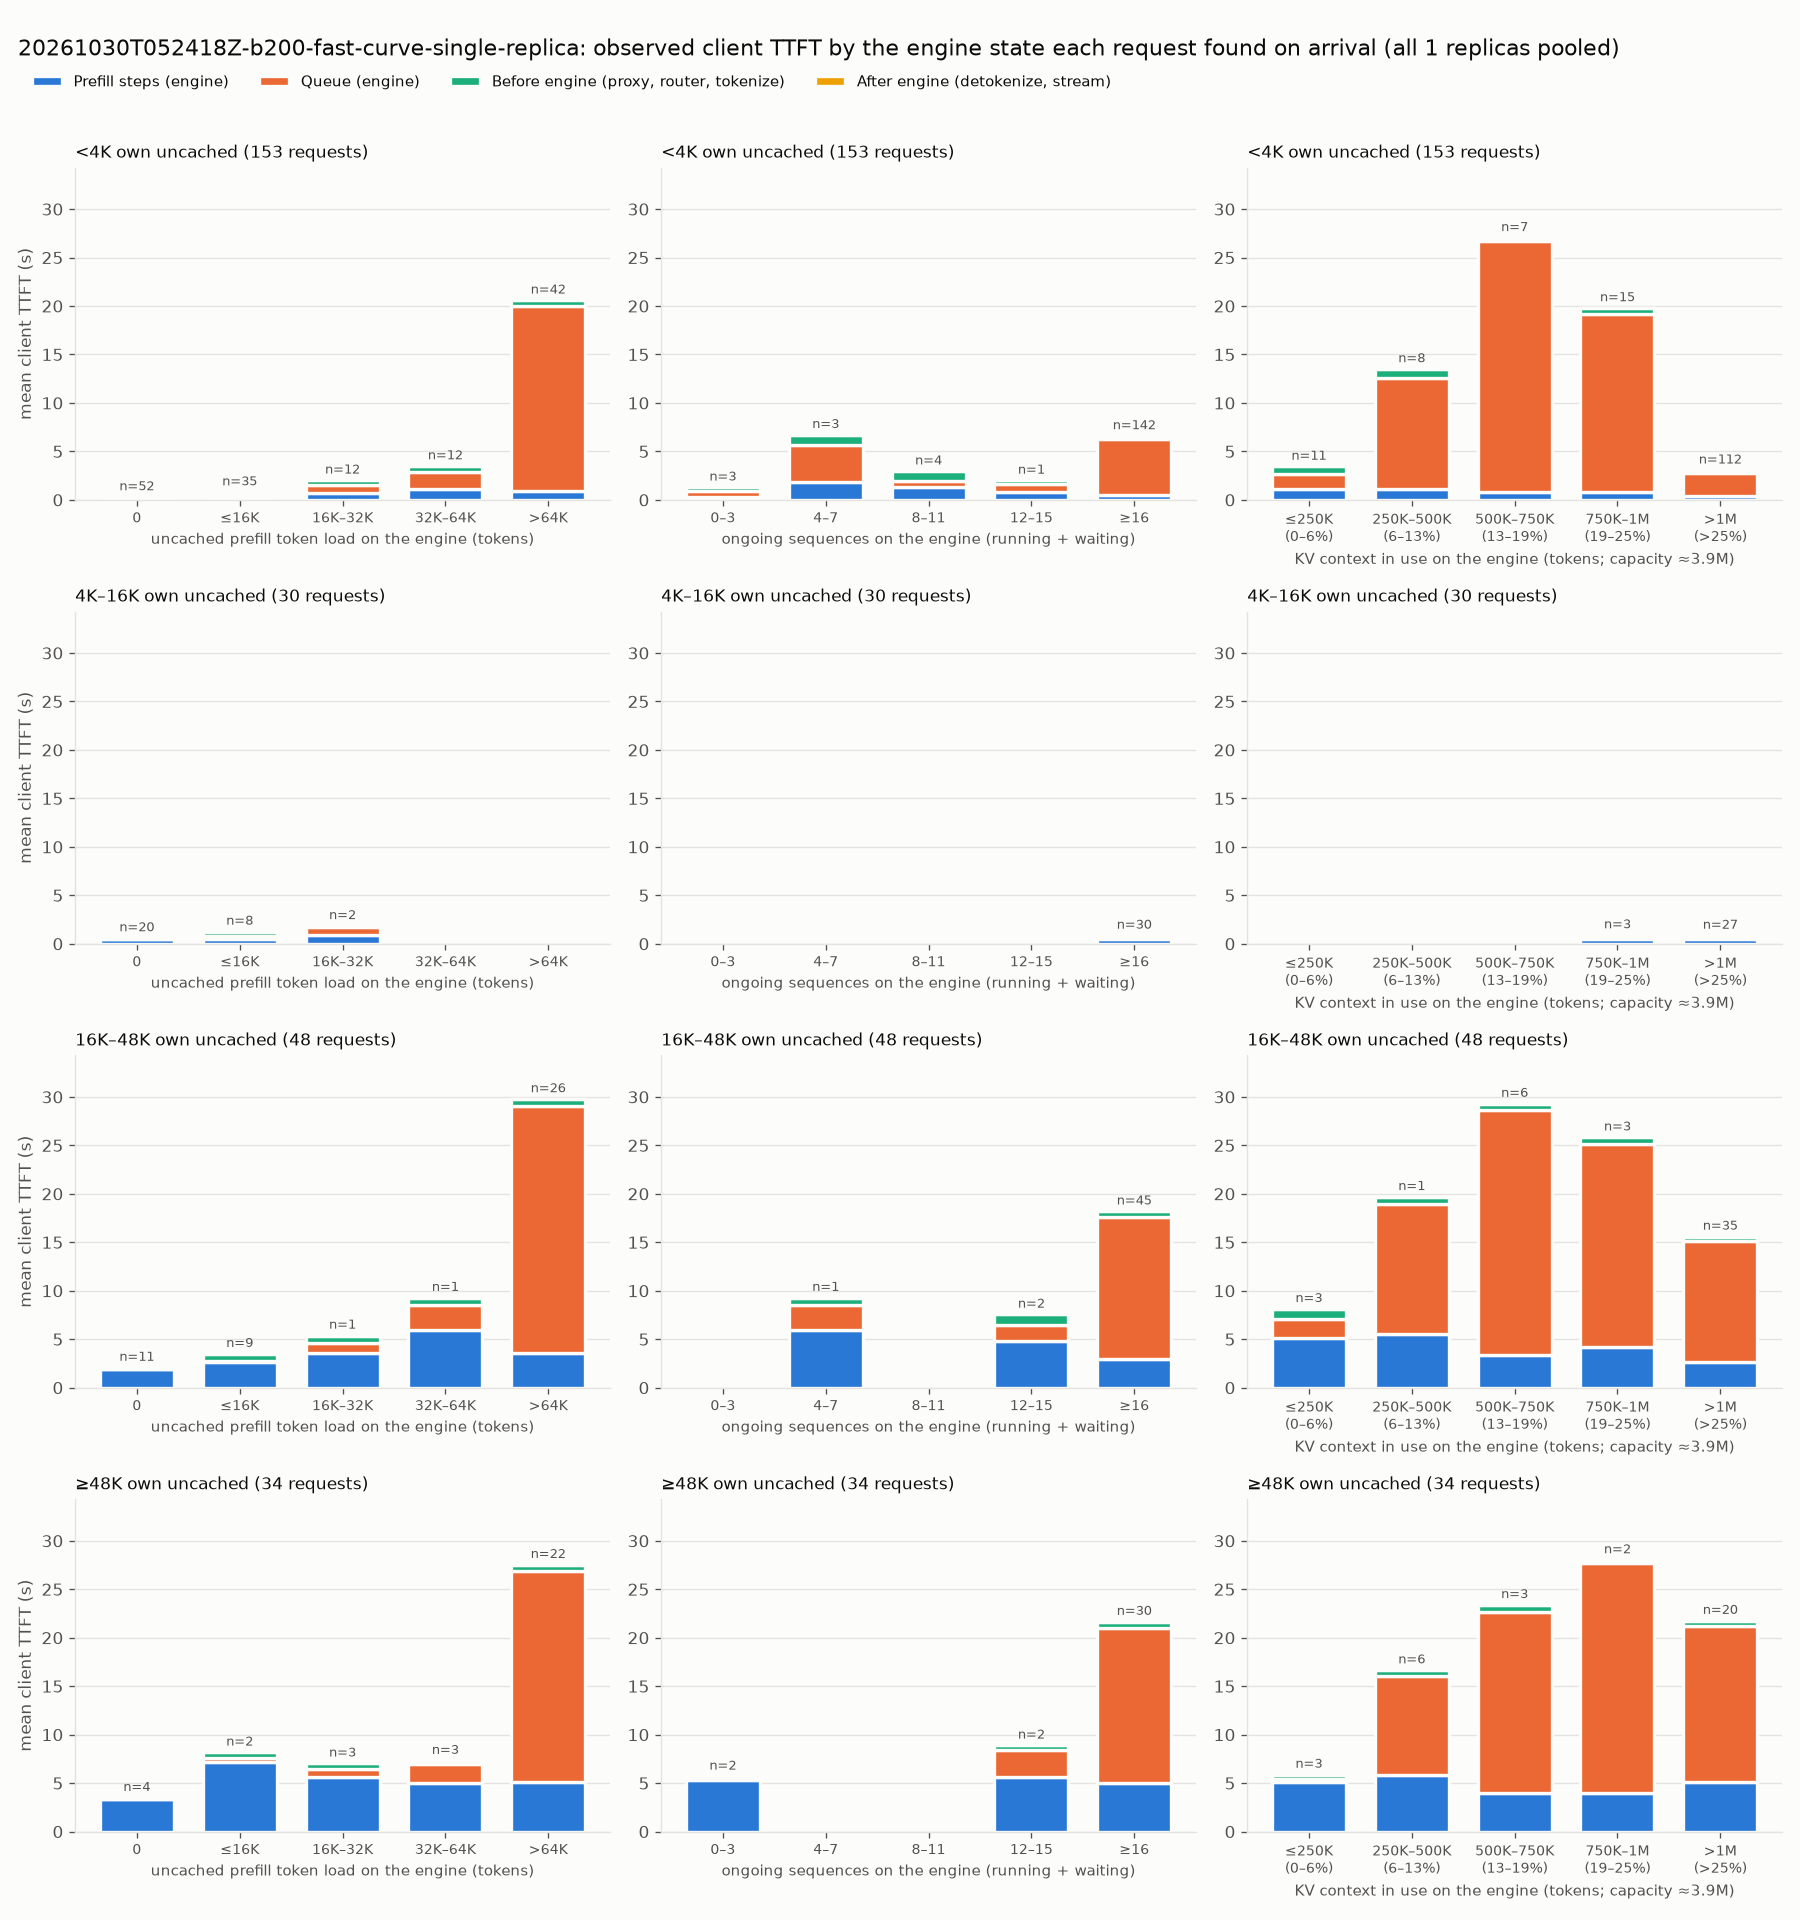

Data behind this chart, as committed beside it:
size_band, measure, bin, bin_index, requests, mean_own_uncached, mean_client_ttft_ms, mean_prefill_ms, mean_queue_ms, mean_pre_ms, mean_post_ms
<4K own uncached, engine_load_tokens, 0, 0, 52, 1875, 317.6, 153.8, 25.83, 119.4, 18.5
<4K own uncached, engine_load_tokens, ≤16K, 1, 35, 1879, 824.9, 297.1, 162, 339.5, 26.29
<4K own uncached, engine_load_tokens, 16K–32K, 2, 12, 2006, 2043, 712.3, 860.1, 430.6, 40.04
<4K own uncached, engine_load_tokens, 32K–64K, 3, 12, 1251, 3515, 1115, 1762, 608.2, 29.5
<4K own uncached, engine_load_tokens, >64K, 4, 42, 894.9, 20615, 933.1, 19101, 565.5, 15.89
<4K own uncached, ongoing_sequences, 0–3, 0, 3, 601.3, 1322, 329.4, 549.3, 433, 10.32
<4K own uncached, ongoing_sequences, 4–7, 1, 3, 536.7, 6740, 1866, 3825, 1029, 18.74
<4K own uncached, ongoing_sequences, 8–11, 2, 4, 1136, 2983, 1324, 620.4, 1025, 13.12
<4K own uncached, ongoing_sequences, 12–15, 3, 1, 667.0, 2028, 807.5, 835.2, 381.4, 3.826
<4K own uncached, ongoing_sequences, ≥16, 4, 142, 1629, 6618, 470.6, 5805, 320, 22.82
<4K own uncached, kv_context_tokens, ≤250K (0–6%), 0, 11, 783.9, 3468, 1154, 1495, 806.2, 13.05
<4K own uncached, kv_context_tokens, 250K–500K (6–13%), 1, 8, 665.2, 13530, 1081, 11489, 947.5, 12.46
<4K own uncached, kv_context_tokens, 500K–750K (13–19%), 2, 7, 537.0, 27058, 775.5, 25883, 392.3, 7.767
<4K own uncached, kv_context_tokens, 750K–1M (19–25%), 3, 15, 830.9, 19821, 833.9, 18383, 585.9, 18.49
<4K own uncached, kv_context_tokens, >1M (>25%), 4, 112, 1873, 3079, 359.3, 2459, 235.1, 25.08
4K–16K own uncached, engine_load_tokens, 0, 0, 20, 7773, 618.4, 472.6, 28.14, 96.68, 20.99
4K–16K own uncached, engine_load_tokens, ≤16K, 1, 8, 5888, 1296, 521.9, 237.6, 504.6, 31.81
4K–16K own uncached, engine_load_tokens, 16K–32K, 2, 2, 6832, 1873, 913.4, 786.9, 156, 17.2
4K–16K own uncached, ongoing_sequences, ≥16, 4, 30, 7207, 882.7, 515.1, 134.6, 209.4, 23.62
4K–16K own uncached, kv_context_tokens, 750K–1M (19–25%), 3, 3, 7818, 923, 537, 54.81, 299.6, 31.62
4K–16K own uncached, kv_context_tokens, >1M (>25%), 4, 27, 7140, 878.3, 512.7, 143.5, 199.4, 22.73
16K–48K own uncached, engine_load_tokens, 0, 0, 11, 29974, 2101, 1934, 26.1, 110.3, 31.49
16K–48K own uncached, engine_load_tokens, ≤16K, 1, 9, 34801, 3522, 2608, 193.4, 690.4, 30.92
16K–48K own uncached, engine_load_tokens, 16K–32K, 2, 1, 36547, 5417, 3576, 1021, 781.7, 37.79
16K–48K own uncached, engine_load_tokens, 32K–64K, 3, 1, 37761, 9309, 5918, 2621, 751.4, 18.69
16K–48K own uncached, engine_load_tokens, >64K, 4, 26, 37932, 29810, 3618, 25443, 729.6, 20.21
16K–48K own uncached, ongoing_sequences, 4–7, 1, 1, 37761, 9309, 5918, 2621, 751.4, 18.69
16K–48K own uncached, ongoing_sequences, 12–15, 3, 2, 40681, 7583, 4798, 1621, 1144, 19.72
16K–48K own uncached, ongoing_sequences, ≥16, 4, 45, 35208, 18225, 2951, 14696, 553.1, 25.52
16K–48K own uncached, kv_context_tokens, ≤250K (0–6%), 0, 3, 39708, 8158, 5171, 1955, 1013, 19.38
16K–48K own uncached, kv_context_tokens, 250K–500K (6–13%), 1, 1, 44483, 19716, 5573, 13345, 776.9, 20.86
16K–48K own uncached, kv_context_tokens, 500K–750K (13–19%), 2, 6, 38241, 29331, 3381, 25247, 684.7, 18.63
16K–48K own uncached, kv_context_tokens, 750K–1M (19–25%), 3, 3, 32120, 25863, 4214, 20894, 737, 17.32
16K–48K own uncached, kv_context_tokens, >1M (>25%), 4, 35, 34687, 15624, 2694, 12394, 508.4, 27.54
≥48K own uncached, engine_load_tokens, 0, 0, 4, 62883, 3512, 3350, 18.77, 117.5, 25.32
≥48K own uncached, engine_load_tokens, ≤16K, 1, 2, 103260, 8202, 7159, 384.3, 617.7, 40.75
≥48K own uncached, engine_load_tokens, 16K–32K, 2, 3, 79576, 7067, 5664, 824.8, 545.8, 32.6
≥48K own uncached, engine_load_tokens, 32K–64K, 3, 3, 64482, 7341, 4995, 1938, 369.9, 37.86
≥48K own uncached, engine_load_tokens, >64K, 4, 22, 64988, 27554, 5118, 21724, 682.9, 29.76
≥48K own uncached, ongoing_sequences, 0–3, 0, 2, 76038, 5719, 5352, 50.64, 284.8, 31.34
≥48K own uncached, ongoing_sequences, 12–15, 3, 2, 57580, 8922, 5648, 2795, 454.5, 24.88
≥48K own uncached, ongoing_sequences, ≥16, 4, 30, 68424, 21686, 5010, 16045, 600, 31.21
≥48K own uncached, kv_context_tokens, ≤250K (0–6%), 0, 3, 72232, 5912, 5143, 302.7, 436.1, 30.18
≥48K own uncached, kv_context_tokens, 250K–500K (6–13%), 1, 6, 68124, 16680, 5841, 10181, 627.2, 31.6
≥48K own uncached, kv_context_tokens, 500K–750K (13–19%), 2, 3, 52440, 23415, 3972, 18721, 699, 22.7
≥48K own uncached, kv_context_tokens, 750K–1M (19–25%), 3, 2, 53174, 28040, 3952, 23777, 287, 24.23
≥48K own uncached, kv_context_tokens, >1M (>25%), 4, 20, 71543, 21786, 5100, 16067, 586.8, 32.61
